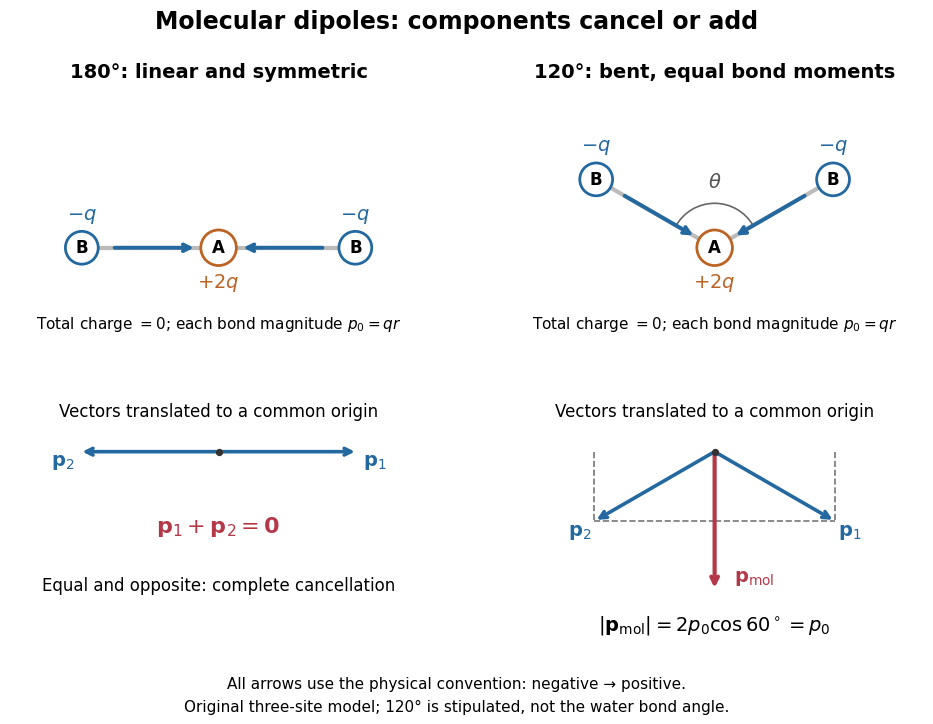

Write Python code to recreate this figure. (Note: this script raises an exception after producing the figure.)
"""Compare exact charge moments with bond-vector sums for a toy AB2 model.

Tested with Python 3.14, matplotlib 3.10.7 and numpy 2.3.5.
Run from _media; output is an opaque white PNG in the current directory.
"""
from pathlib import Path
import numpy as np
import matplotlib.pyplot as plt
from matplotlib.patches import Circle, Arc

BLUE, ORANGE, RED = '#2468a0', '#bb6425', '#b53848'
plt.rcParams.update({'font.size': 12, 'font.family': 'DejaVu Sans'})
fig, axes = plt.subplots(2, 2, figsize=(10, 7.4), dpi=120)
fig.patch.set_facecolor('white')
for col, angle in enumerate((180, 120)):
    half = np.deg2rad(angle/2)
    positions = np.array([[-np.sin(half), np.cos(half)], [np.sin(half), np.cos(half)]])
    dipoles = -positions
    ax = axes[0, col]
    ax.set(xlim=(-1.5, 1.5), ylim=(-0.7, 1.12), aspect='equal')
    ax.axis('off')
    ax.set_title(f'{angle}°: '+('linear and symmetric' if col == 0 else 'bent, equal bond moments'),
                 fontsize=14, pad=12, weight='bold')
    for pos in positions:
        ax.plot([0, pos[0]], [0, pos[1]], color='#bbbbbb', lw=3, zorder=0)
        # Arrows start at negative terminals and point toward the positive centre.
        ax.annotate('', xy=0.16*pos, xytext=0.78*pos,
                    arrowprops={'arrowstyle': '->', 'color': BLUE, 'lw': 2.8})
        ax.add_patch(Circle(pos, 0.12, facecolor='white', edgecolor=BLUE, lw=2))
        ax.text(*pos, 'B', ha='center', va='center', weight='bold')
        ax.text(pos[0], pos[1]+0.21, r'$-q$', ha='center', color=BLUE, fontsize=14)
    ax.add_patch(Circle((0, 0), 0.13, facecolor='white', edgecolor=ORANGE, lw=2))
    ax.text(0, 0, 'A', ha='center', va='center', weight='bold')
    ax.text(0, -0.29, r'$+2q$', ha='center', color=ORANGE, fontsize=14)
    if col:
        ax.add_patch(Arc((0, 0), 0.65, 0.65, theta1=30, theta2=150, color='#666666', lw=1.2))
        ax.text(0, 0.44, r'$\theta$', ha='center', color='#555555', fontsize=14)
    ax.text(0, -0.59, r'Total charge $=0$; each bond magnitude $p_0=qr$', ha='center', fontsize=11)
    ax = axes[1, col]
    ax.set(xlim=(-1.5, 1.5), ylim=(-1.37, 0.42), aspect='equal')
    ax.axis('off')
    ax.text(0, 0.25, 'Vectors translated to a common origin', ha='center', fontsize=12)
    ax.scatter([0], [0], s=18, color='#333333', zorder=4)
    for k, vector in enumerate(dipoles):
        ax.annotate('', xy=vector, xytext=(0, 0),
                    arrowprops={'arrowstyle': '->', 'color': BLUE, 'lw': 2.6})
        x, y = vector
        ax.text(x*1.12, y-0.10, rf'$\mathbf{{p}}_{k+1}$', ha='center', fontsize=14, color=BLUE)
        if col:
            ax.plot([0, x], [y, y], color='#777777', ls='--', lw=1.2)
            ax.plot([x, x], [0, y], color='#777777', ls='--', lw=1.2)
    if col:
        total = dipoles.sum(axis=0)
        ax.annotate('', xy=total, xytext=(0, 0),
                    arrowprops={'arrowstyle': '->', 'color': RED, 'lw': 3})
        ax.text(0.14, -0.93, r'$\mathbf{p}_{\rm mol}$', color=RED, fontsize=14)
        ax.text(0, -1.28, r'$|\mathbf{p}_{\rm mol}|=2p_0\cos 60^\circ=p_0$', ha='center', fontsize=14)
    else:
        ax.text(0, -0.58, r'$\mathbf{p}_1+\mathbf{p}_2=\mathbf{0}$', ha='center', fontsize=16, color=RED)
        ax.text(0, -1.0, 'Equal and opposite: complete cancellation', ha='center', fontsize=12)
fig.suptitle('Molecular dipoles: components cancel or add', fontsize=17, weight='bold', y=0.975)
fig.text(0.5, 0.027, 'All arrows use the physical convention: negative → positive.\n'
         'Original three-site model; 120° is stipulated, not the water bond angle.',
         ha='center', fontsize=11, linespacing=1.6)
fig.subplots_adjust(left=0.05, right=0.97, top=0.86, bottom=0.12, hspace=0.2, wspace=0.17)
fig.savefig(Path.cwd() / (Path(__file__).stem+'.png'), facecolor='white')
plt.close(fig)
